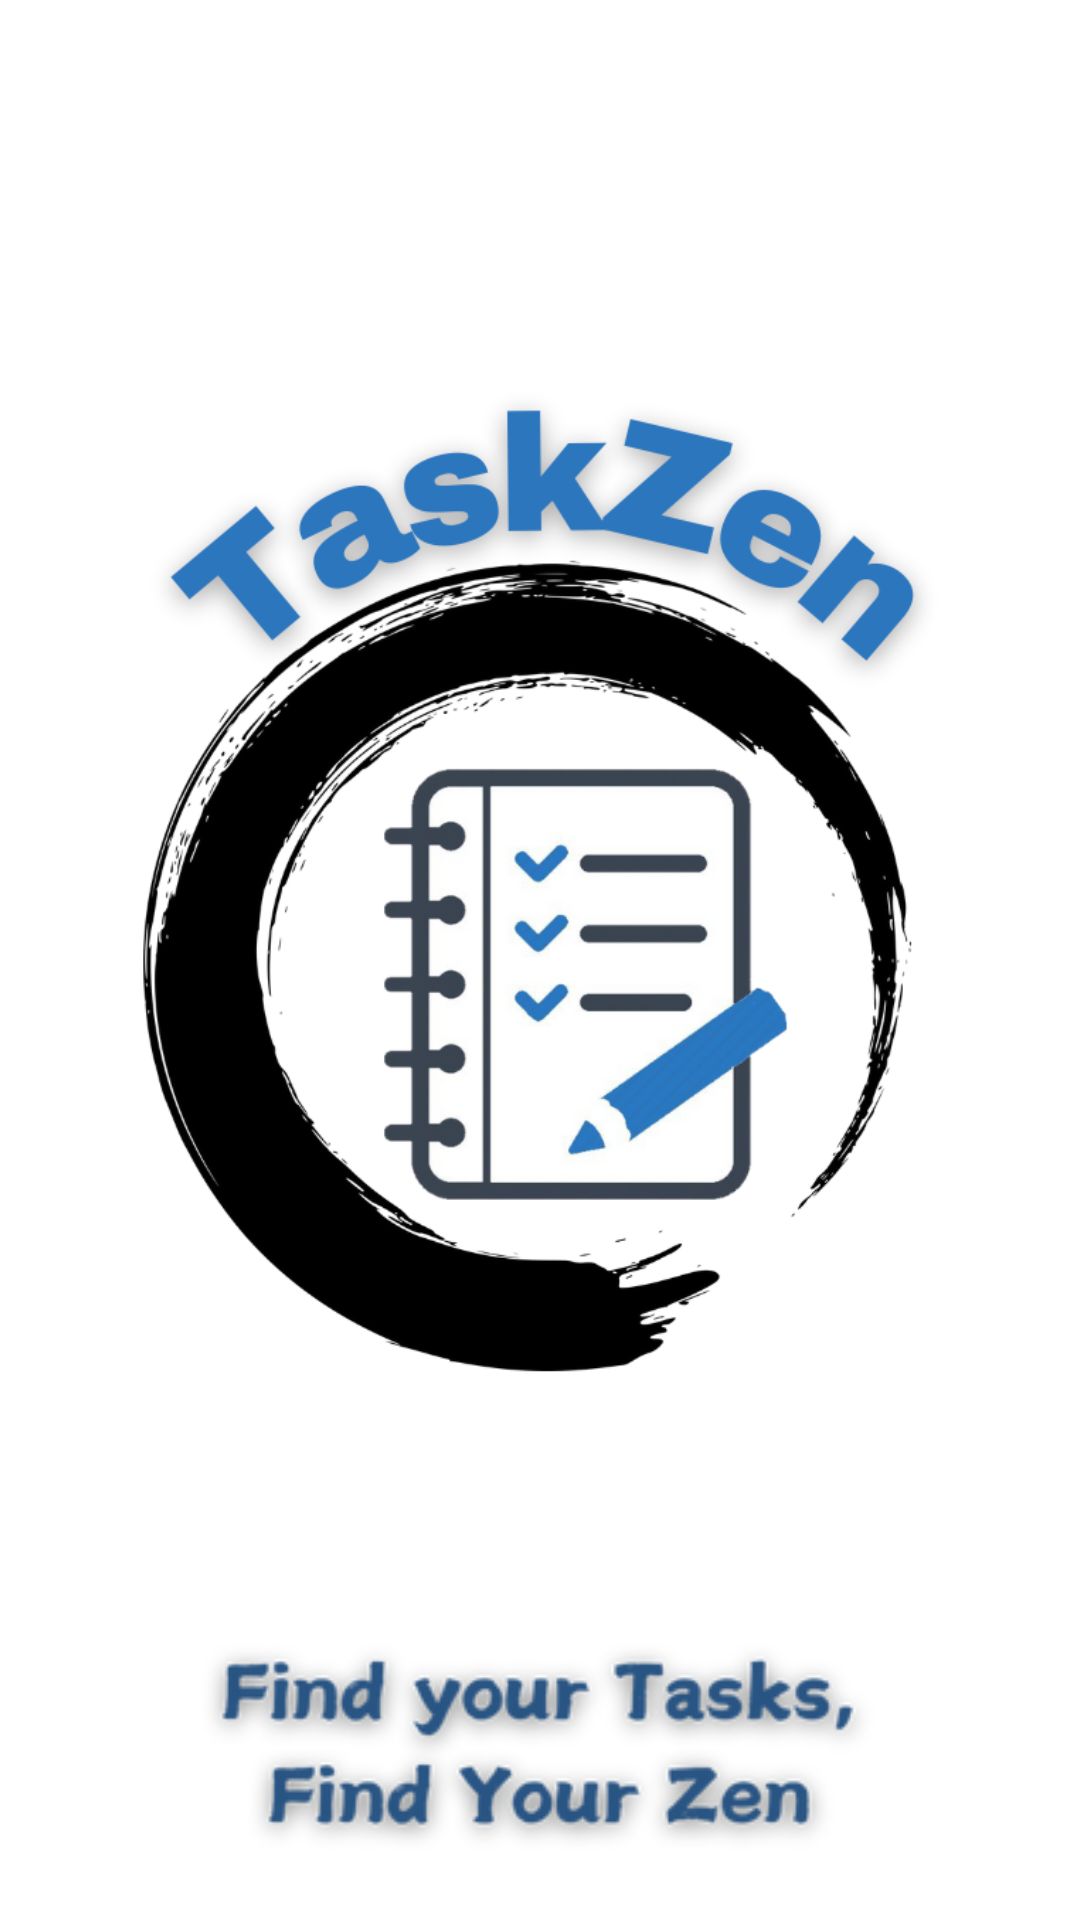

Here is an Android app screen rendered from its layout file. Give the layout XML and the strings, colors and styles it references.
<!-- AndroidManifest.xml: application theme Theme.TaskZen -->
<!-- res/layout/activity_main.xml -->
<?xml version="1.0" encoding="utf-8"?>
<androidx.constraintlayout.widget.ConstraintLayout xmlns:android="http://schemas.android.com/apk/res/android"
    xmlns:app="http://schemas.android.com/apk/res-auto"
    xmlns:tools="http://schemas.android.com/tools"
    android:layout_width="match_parent"
    android:layout_height="match_parent"
    android:background="@color/white"
    tools:context=".MainActivity">

    <ImageView
        android:id="@+id/logo"
        android:layout_width="340dp"
        android:layout_height="464dp"
        android:layout_marginTop="60dp"
        app:layout_constraintEnd_toEndOf="parent"
        app:layout_constraintHorizontal_bias="0.493"
        app:layout_constraintStart_toStartOf="parent"
        app:layout_constraintTop_toTopOf="parent"
        app:srcCompat="@drawable/logo" />

    <ImageView
        android:id="@+id/motto"
        android:layout_width="337dp"
        android:layout_height="115dp"
        app:layout_constraintEnd_toEndOf="parent"
        app:layout_constraintHorizontal_bias="0.513"
        app:layout_constraintStart_toStartOf="parent"
        app:layout_constraintTop_toBottomOf="@+id/logo"
        app:srcCompat="@drawable/motto" />

</androidx.constraintlayout.widget.ConstraintLayout>
<!-- resources referenced by this layout -->
<resources>
  <color name="white">#FFFFFFFF</color>
  <!-- drawable logo: png bitmap (drawable, 177643 bytes) -->
  <!-- drawable motto: png bitmap (drawable, 24749 bytes) -->
  <style name="Theme.TaskZen" parent="Base.Theme.TaskZen" />
  <style name="Base.Theme.TaskZen" parent="Theme.Material3.DayNight.NoActionBar">
          
          
      </style>
</resources>
